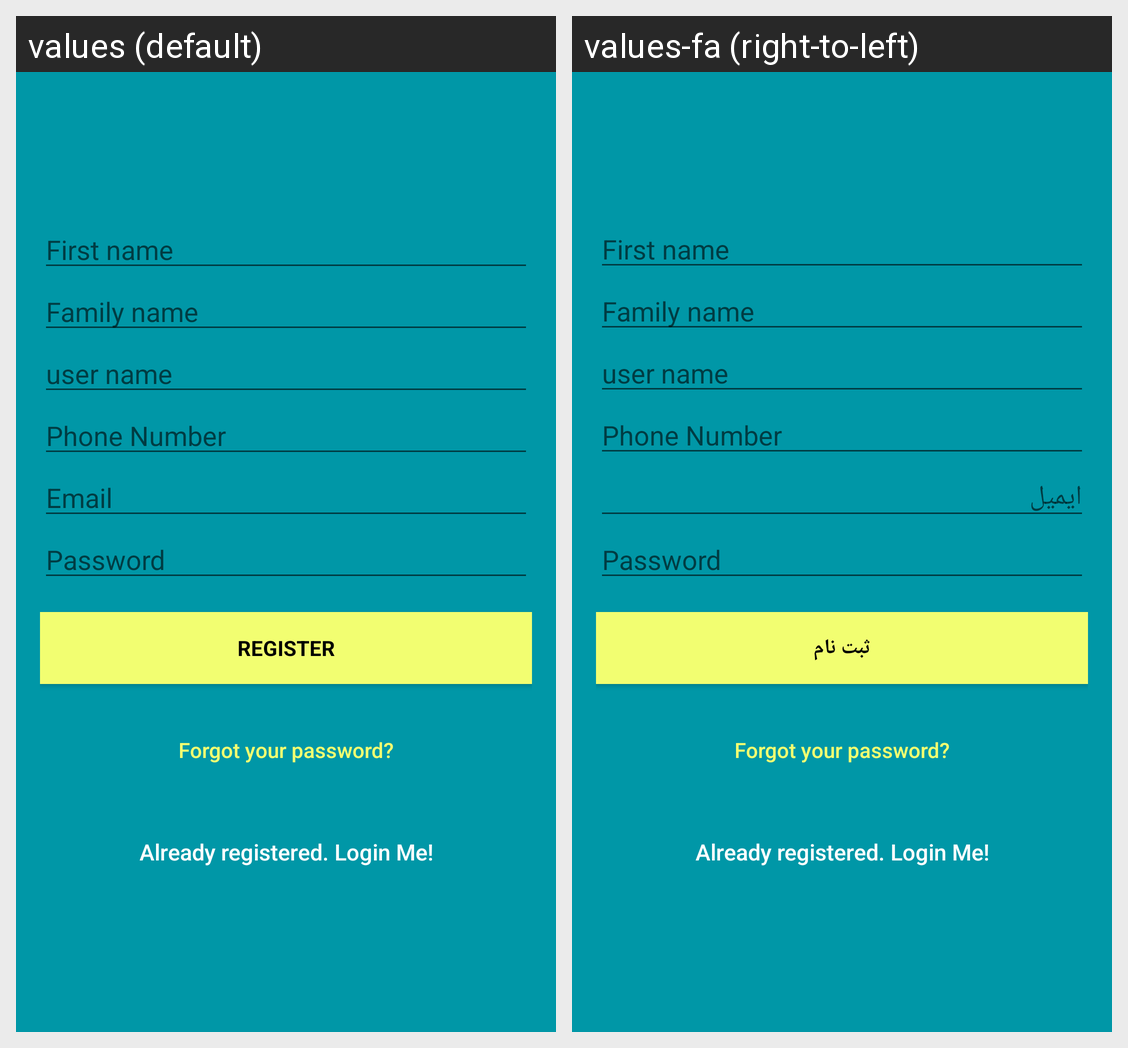

Translations of the strings shown on this Android screen, per locale in the grid:
Android screen res/layout/activity_signup.xml rendered under 2 locales, left to right: values (default), values-fa (right-to-left). Device: Nexus 5 (rendered at 1080×1920; each locale shown at half size, 540×960, under a caption strip naming it); theme AppTheme.
Strings drawn on this screen, with the default value and each locale's value (text and hints the layout hard-codes, and strings that could not be matched under every locale, appear in the picture but are not listed):

first_name
  values: First name
  values-fa: First name

family_name
  values: Family name
  values-fa: Family name

user_name
  values: user name
  values-fa: user name

email
  values: Email
  values-fa: ایمیل

hint_password
  values: Password
  values-fa: Password

action_sign_in_short
  values: Register
  values-fa: ثبت نام

btn_forgot_password
  values: Forgot your password?
  values-fa: Forgot your password?

btn_link_to_login
  values: Already registered. Login Me!
  values-fa: Already registered. Login Me!
